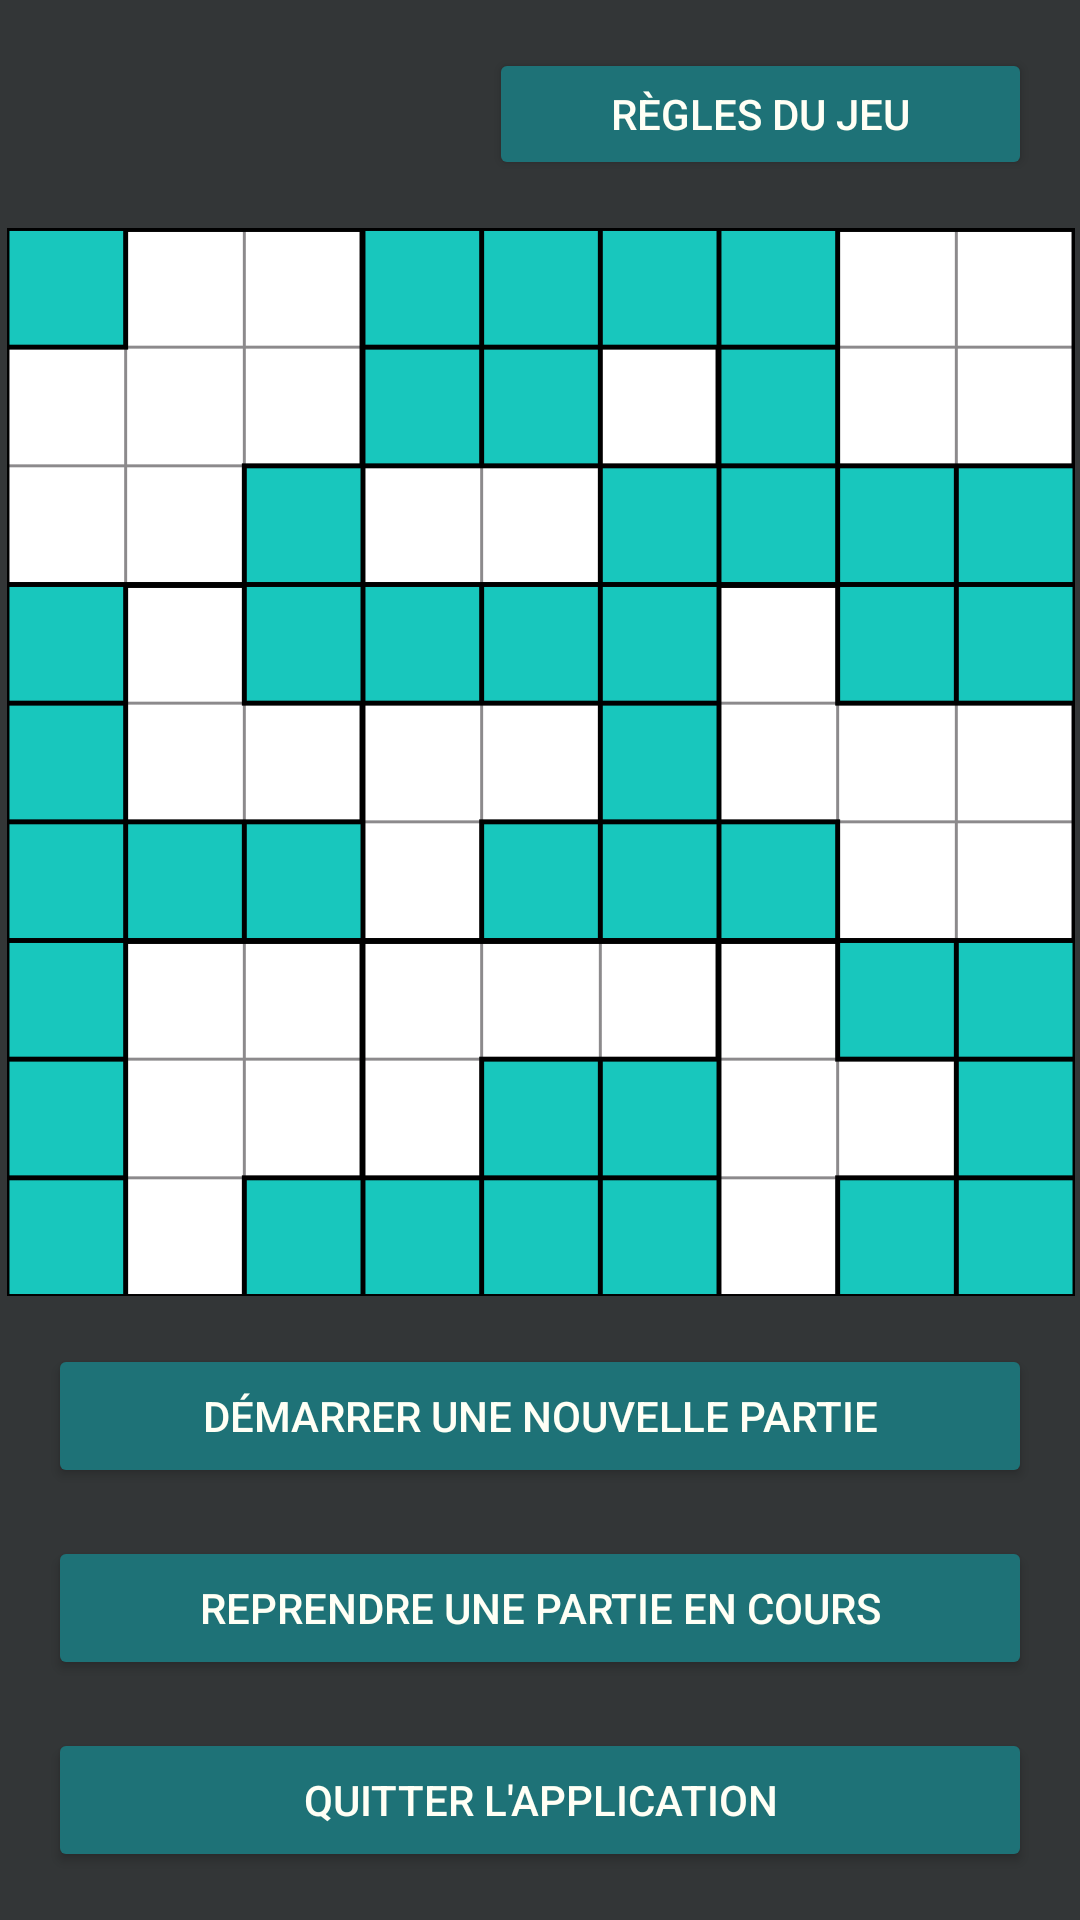

Here is an Android app screen rendered from its layout file. Give the layout XML and the strings, colors and styles it references.
<!-- AndroidManifest.xml: application theme Theme.Blockudoku -->
<!-- res/layout/activity_homepage.xml -->
<?xml version="1.0" encoding="utf-8"?>
<androidx.constraintlayout.widget.ConstraintLayout xmlns:android="http://schemas.android.com/apk/res/android"
    xmlns:app="http://schemas.android.com/apk/res-auto"
    xmlns:tools="http://schemas.android.com/tools"
    android:layout_width="match_parent"
    android:layout_height="match_parent"
    android:background="@color/dark_grey"
    tools:context=".MainActivity">

    <Button
        android:id="@+id/rules"
        android:layout_width="181dp"
        android:layout_height="44dp"
        android:layout_marginTop="16dp"
        android:layout_marginEnd="16dp"
        android:backgroundTint="@color/dark_teal"
        android:fontFamily="sans-serif-medium"
        android:text="Règles du jeu"
        android:textColor="@color/couleur_claire"
        app:layout_constraintEnd_toEndOf="parent"
        app:layout_constraintTop_toTopOf="parent" />

    <Button
        android:id="@+id/newGame"
        android:layout_width="0dp"
        android:layout_height="wrap_content"
        android:layout_marginStart="16dp"
        android:layout_marginEnd="16dp"
        android:layout_marginBottom="16dp"
        android:backgroundTint="@color/dark_teal"
        android:text="Démarrer une nouvelle partie"
        android:textColor="@color/couleur_claire"
        app:layout_constraintBottom_toTopOf="@+id/resumeGame"
        app:layout_constraintEnd_toEndOf="parent"
        app:layout_constraintStart_toStartOf="parent" />

    <Button
        android:id="@+id/exit"
        android:layout_width="0dp"
        android:layout_height="wrap_content"
        android:layout_marginStart="16dp"
        android:layout_marginEnd="16dp"
        android:layout_marginBottom="16dp"
        android:backgroundTint="@color/dark_teal"
        android:text="Quitter l'application"
        android:textColor="@color/couleur_claire"
        app:layout_constraintBottom_toBottomOf="parent"
        app:layout_constraintEnd_toEndOf="parent"
        app:layout_constraintStart_toStartOf="parent" />

    <Button
        android:id="@+id/resumeGame"
        android:layout_width="0dp"
        android:layout_height="wrap_content"
        android:layout_marginStart="16dp"
        android:layout_marginEnd="16dp"
        android:layout_marginBottom="16dp"
        android:backgroundTint="@color/dark_teal"
        android:text="Reprendre une partie en cours"
        android:textColor="@color/couleur_claire"
        app:layout_constraintBottom_toTopOf="@+id/exit"
        app:layout_constraintEnd_toEndOf="parent"
        app:layout_constraintStart_toStartOf="parent" />

    <ImageView
        android:id="@+id/exampleImage"
        android:layout_width="365dp"
        android:layout_height="0dp"
        android:layout_marginStart="8dp"
        android:layout_marginTop="16dp"
        android:layout_marginEnd="8dp"
        android:layout_marginBottom="16dp"
        app:layout_constraintBottom_toTopOf="@+id/newGame"
        app:layout_constraintEnd_toEndOf="parent"
        app:layout_constraintHorizontal_bias="0.507"
        app:layout_constraintStart_toStartOf="parent"
        app:layout_constraintTop_toBottomOf="@+id/rules"
        app:srcCompat="@drawable/pageaccueil" />

</androidx.constraintlayout.widget.ConstraintLayout>
<!-- resources referenced by this layout -->
<resources>
  <color name="couleur_claire">#fffff5</color>
  <color name="dark_grey">#333637</color>
  <color name="dark_teal">#1E7277</color>
  <!-- drawable pageaccueil: png bitmap (drawable, 8001 bytes) -->
  <style name="Theme.Blockudoku" parent="Theme.MaterialComponents.DayNight.DarkActionBar">
          
          <item name="colorPrimary">@color/dark_grey</item>
          <item name="colorPrimaryVariant">@color/dark_teal</item>
          <item name="colorOnPrimary">@color/couleur_claire</item>
          
          <item name="colorSecondary">@color/orange</item>
          <item name="colorSecondaryVariant">@color/jaune_clair</item>
          <item name="colorOnSecondary">@color/black</item>
          
          <item name="android:statusBarColor" tools:targetApi="l">?attr/colorPrimaryVariant</item>
          
      </style>
  <color name="orange">#f26d5b</color>
  <color name="jaune_clair">#f6ea8c</color>
  <color name="black">#FF000000</color>
</resources>
